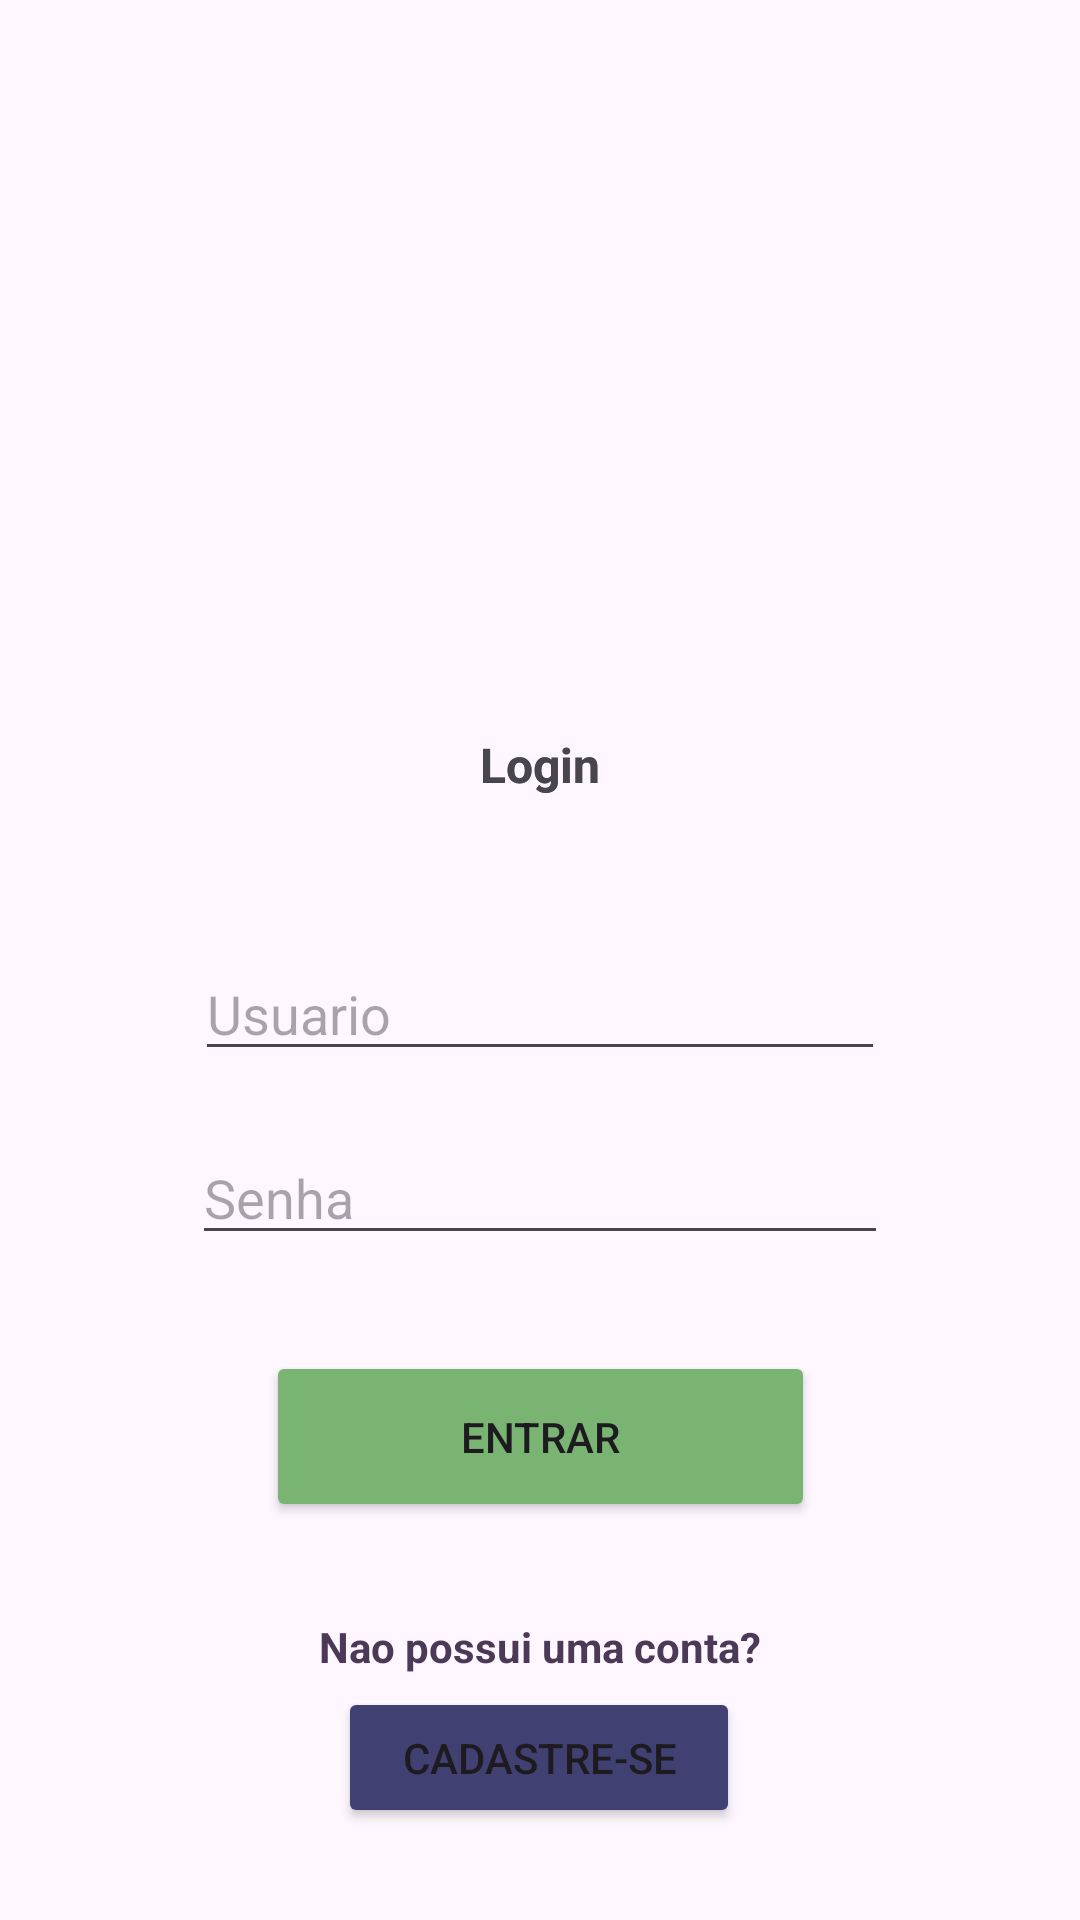

The Android layout XML behind this screen, and the referenced resources:
<!-- AndroidManifest.xml: application theme Theme.KotlinProjectSENAIWS -->
<!-- res/layout/activity_main.xml -->
<?xml version="1.0" encoding="utf-8"?>
<androidx.constraintlayout.widget.ConstraintLayout xmlns:android="http://schemas.android.com/apk/res/android"
    xmlns:app="http://schemas.android.com/apk/res-auto"
    xmlns:tools="http://schemas.android.com/tools"
    android:id="@+id/main"
    android:layout_width="match_parent"
    android:layout_height="match_parent"
    tools:context=".PrincipalActivity">

    <TextView
        android:id="@+id/textView2"
        android:layout_width="wrap_content"
        android:layout_height="wrap_content"
        android:layout_marginTop="244dp"
        android:text="@string/login"
        android:textSize="16sp"
        android:textStyle="bold"
        app:layout_constraintEnd_toEndOf="parent"
        app:layout_constraintStart_toStartOf="parent"
        app:layout_constraintTop_toTopOf="parent" />

    <TextView
        android:id="@+id/textView"
        android:layout_width="wrap_content"
        android:layout_height="wrap_content"
        android:layout_marginTop="244dp"
        android:text="@string/login"
        android:textSize="16sp"
        android:textStyle="bold"
        app:layout_constraintEnd_toEndOf="parent"
        app:layout_constraintStart_toStartOf="parent"
        app:layout_constraintTop_toTopOf="parent" />

    <EditText
        android:id="@+id/email"
        android:layout_width="230dp"
        android:layout_height="wrap_content"
        android:layout_marginTop="50dp"
        android:ems="10"
        android:hint="Usuario"
        android:inputType="textEmailAddress"
        android:textSize="18sp"
        app:layout_constraintEnd_toEndOf="parent"
        app:layout_constraintStart_toStartOf="parent"
        app:layout_constraintTop_toBottomOf="@+id/textView"
        android:layout_marginHorizontal="32dp"
        />

    <EditText
        android:id="@+id/senha"
        android:layout_width="232dp"
        android:layout_height="wrap_content"
        android:layout_marginTop="20dp"
        android:ems="10"
        android:hint="Senha"
        android:inputType="textPassword"
        app:layout_constraintEnd_toEndOf="parent"
        app:layout_constraintStart_toStartOf="parent"
        app:layout_constraintTop_toBottomOf="@+id/email"
        android:layout_marginHorizontal="32dp"
        />

    <Button
        android:id="@+id/botaoEntrar"
        android:layout_width="183dp"
        android:layout_height="57dp"
        android:layout_marginTop="32dp"
        android:backgroundTint="#79B473 "
        android:text="Entrar"
        app:layout_constraintEnd_toEndOf="parent"
        app:layout_constraintStart_toStartOf="parent"
        app:layout_constraintTop_toBottomOf="@+id/senha" />

    <TextView
        android:id="@+id/textView4"
        android:layout_width="wrap_content"
        android:layout_height="wrap_content"
        android:layout_marginTop="32dp"
        android:text="Nao possui uma conta?"
        android:textColor="#4C3957"
        android:textStyle="bold"
        app:layout_constraintEnd_toEndOf="parent"
        app:layout_constraintStart_toStartOf="parent"
        app:layout_constraintTop_toBottomOf="@+id/botaoEntrar" />

    <Button
        android:id="@+id/botaoCadastrar"
        android:layout_width="134dp"
        android:layout_height="47dp"
        android:layout_marginTop="4dp"
        android:text="Cadastre-se"
        android:backgroundTint="#414073"
        app:layout_constraintEnd_toEndOf="parent"
        app:layout_constraintHorizontal_bias="0.498"
        app:layout_constraintStart_toStartOf="parent"
        app:layout_constraintTop_toBottomOf="@+id/textView4" />

</androidx.constraintlayout.widget.ConstraintLayout>
<!-- resources referenced by this layout -->
<resources>
  <string name="login">Login</string>
  <style name="Theme.KotlinProjectSENAIWS" parent="Base.Theme.KotlinProjectSENAIWS" />
  <style name="Base.Theme.KotlinProjectSENAIWS" parent="Theme.Material3.DayNight.NoActionBar">
          
          
      </style>
</resources>
